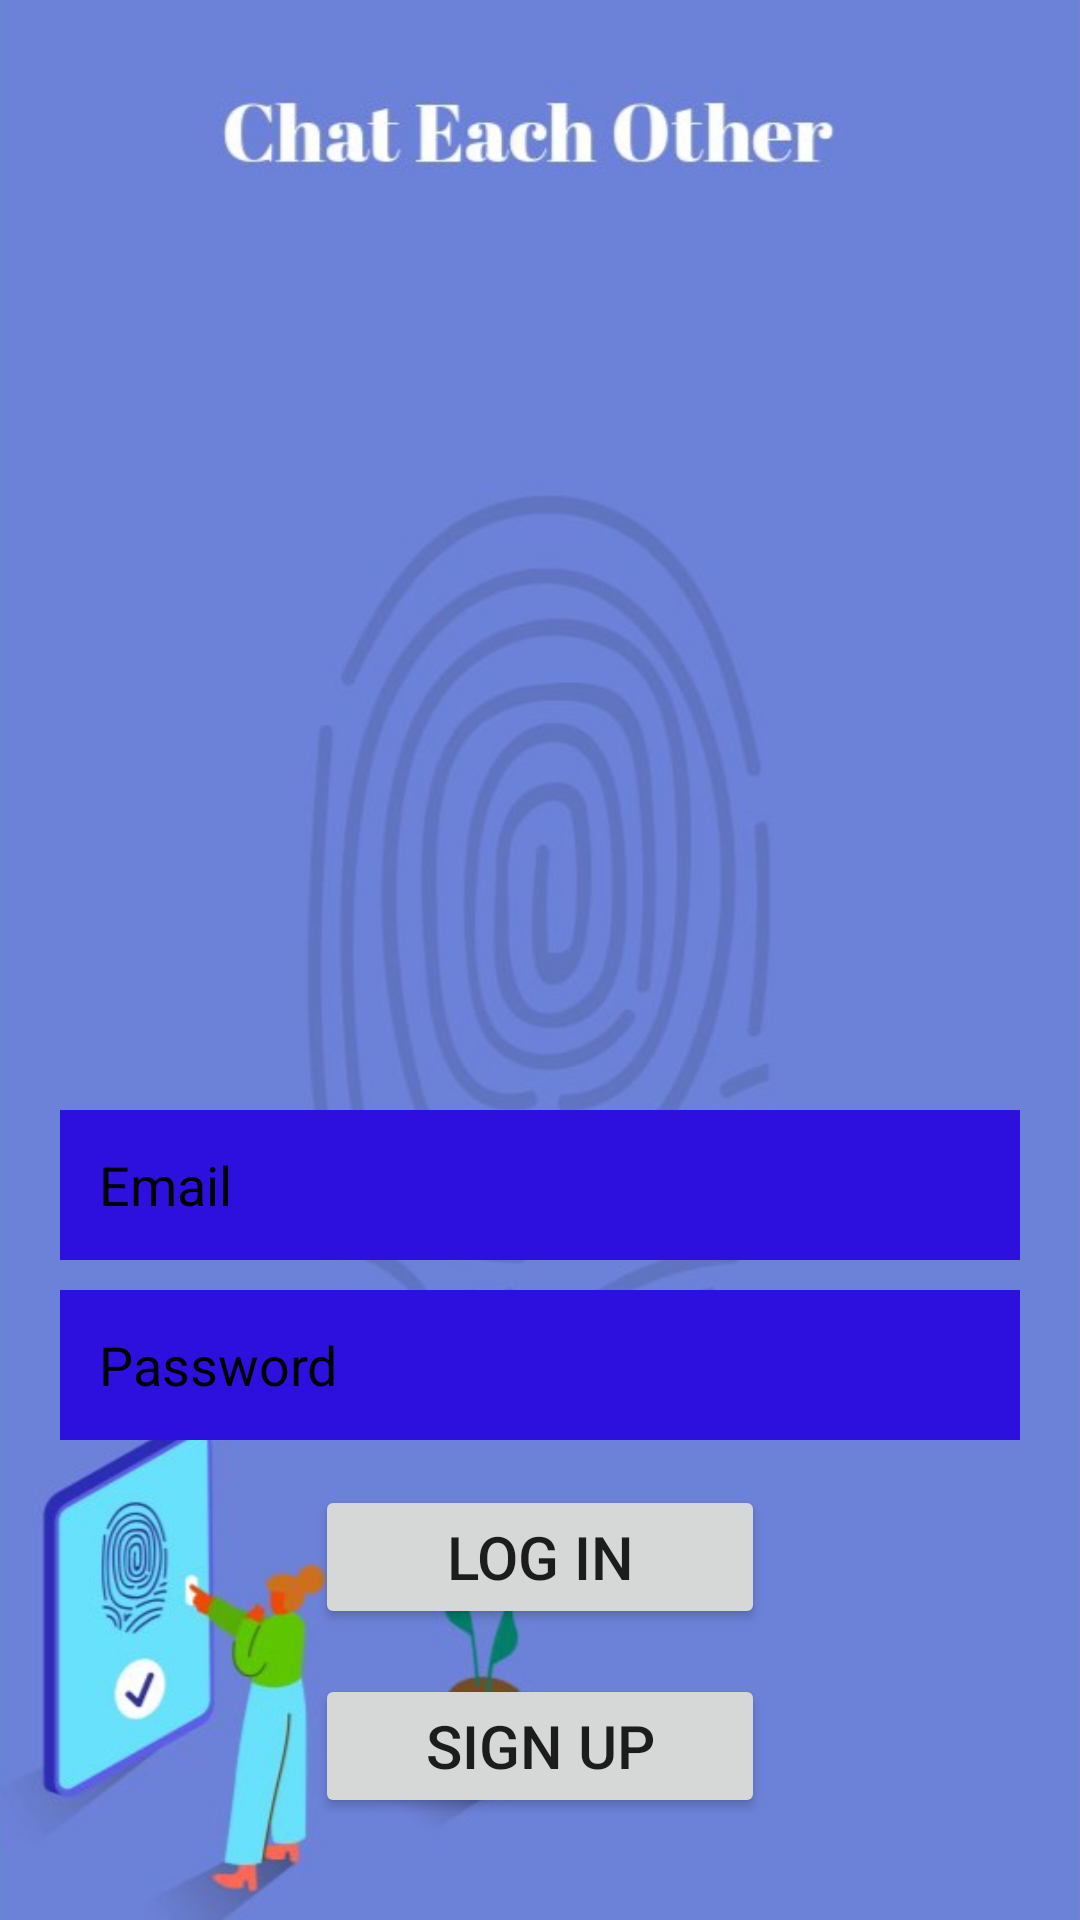

Write the Android layout XML for this screen, with the resource values it uses.
<!-- AndroidManifest.xml: application theme Theme.ChatApp -->
<!-- res/layout/activity_login.xml -->
<?xml version="1.0" encoding="utf-8"?>
<RelativeLayout xmlns:android="http://schemas.android.com/apk/res/android"
    xmlns:app="http://schemas.android.com/apk/res-auto"
    xmlns:tools="http://schemas.android.com/tools"
    android:layout_width="match_parent"
    android:layout_height="match_parent"
    tools:context=".Login"
    android:background="@drawable/login_back">

    <ImageView
        android:id="@+id/app_logo"
        android:layout_width="150dp"
        android:layout_height="150dp"
        android:layout_centerHorizontal="true"
        android:layout_marginTop="130dp"
        android:src="@drawable/chat" />

    <EditText
        android:id="@+id/edt_email"
        android:layout_width="match_parent"
        android:layout_height="50dp"
        android:layout_below="@id/app_logo"
        android:layout_marginLeft="20dp"
        android:layout_marginTop="90dp"
        android:layout_marginRight="20dp"
        android:background="@color/blue"
        android:hint="Email"
        android:paddingLeft="13dp"
        android:textColorHint="@color/black" />

    <EditText
        android:id="@+id/edt_password"
        android:layout_width="match_parent"
        android:layout_height="50dp"
        android:layout_below="@id/edt_email"
        android:layout_marginLeft="20dp"
        android:layout_marginTop="10dp"
        android:layout_marginRight="20dp"
        android:background="@color/blue"
        android:hint="Password"
        android:paddingLeft="13dp"
        android:textColorHint="@color/black" />

    <Button
        android:id="@+id/btnLogin"
        android:layout_width="150dp"
        android:layout_height="wrap_content"
        android:layout_below="@id/edt_password"
        android:layout_centerHorizontal="true"
        android:layout_marginTop="15dp"
        android:text="Log In"
        android:textSize="20dp" />

    <Button
        android:id="@+id/btnSignUp"
        android:layout_width="150dp"
        android:layout_height="wrap_content"
        android:layout_below="@id/btnLogin"
        android:text="Sign Up"
        android:textSize="20dp"
        android:layout_marginTop="15dp"
        android:layout_centerHorizontal="true"/>
</RelativeLayout>
<!-- resources referenced by this layout -->
<resources>
  <color name="black">#FF000000</color>
  <color name="blue">#2e10de</color>
  <!-- drawable login_back: jpg bitmap (drawable, 60329 bytes) -->
  <style name="Theme.ChatApp" parent="Theme.AppCompat.Light">
          
          <item name="colorPrimary">@color/purple_500</item>
          <item name="colorPrimaryVariant">@color/purple_700</item>
          <item name="colorOnPrimary">@color/white</item>
          
          <item name="colorSecondary">@color/teal_200</item>
          <item name="colorSecondaryVariant">@color/teal_700</item>
          <item name="colorOnSecondary">@color/black</item>
          
          <item name="android:statusBarColor" tools:targetApi="l">?attr/colorPrimaryVariant</item>
          
      </style>
  <color name="purple_500">#FF6200EE</color>
  <color name="purple_700">#FF3700B3</color>
  <color name="white">#FFFFFFFF</color>
  <color name="teal_200">#FF03DAC5</color>
  <color name="teal_700">#FF018786</color>
</resources>
